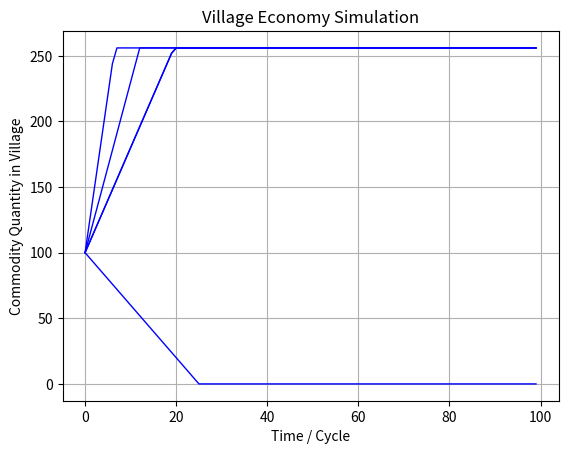

Here is the Python script that generated this plot:
# coding=utf-8
# Village Economy

# 最重要的几个数据是需求商品种类，需求商品数量，产出商品种类，产出商品数量，库存商品种类，库存商品数量，以及村落财富
import matplotlib.pyplot as plt
# import numpy as np


class Village:
    def __init__(self, farmer, miner, smith):
        self.Farmer.num = farmer
        self.Miner.num = miner
        self.Smith.num = smith

    storage = {}
    demand = {}
    supply = {}

    storage_limit = 256

    class Farmer:
        num = 4
        demand_wheat = 3
        demand_cabbage = 2
        demand_fertilizer = 1
        demand_hematite = 0
        demand_iron = 0

        supply_wheat = 9
        supply_cabbage = 9
        supply_fertilizer = 0
        supply_hematite = 0
        supply_iron = 0

    class Miner:
        num = 2
        demand_wheat = 4
        demand_cabbage = 2
        demand_fertilizer = 0
        demand_hematite = 0
        demand_iron = 0

        supply_wheat = 0
        supply_cabbage = 0
        supply_fertilizer = 0
        supply_hematite = 8
        supply_iron = 0

    class Smith:
        num = 1
        demand_wheat = 3
        demand_cabbage = 0
        demand_fertilizer = 0
        demand_hematite = 8
        demand_iron = 0

        supply_wheat = 0
        supply_cabbage = 0
        supply_fertilizer = 0
        supply_hematite = 0
        supply_iron = 8

    storage["wheat"] = 100
    storage["cabbage"] = 100
    storage["fertilizer"] = 100
    storage["hematite"] = 100
    storage["iron"] = 100

    demand["wheat"] = Farmer.num * Farmer.demand_wheat + Miner.num * Miner.demand_wheat + Smith.num * Smith.demand_wheat
    demand["cabbage"] = Farmer.num * Farmer.demand_cabbage + Miner.num * Miner.demand_cabbage + Smith.num * Smith.demand_cabbage
    demand["fertilizer"] = Farmer.num * Farmer.demand_fertilizer + Miner.num * Miner.demand_fertilizer + Smith.num * Smith.demand_fertilizer
    demand["hematite"] = Farmer.num * Farmer.demand_hematite + Miner.num * Miner.demand_hematite + Smith.num * Smith.demand_hematite
    demand["iron"] = Farmer.num * Farmer.demand_iron + Miner.num * Miner.demand_iron + Smith.num * Smith.demand_iron

    supply["wheat"] = Farmer.num * Farmer.supply_wheat + Miner.num * Miner.supply_wheat + Smith.num * Smith.supply_wheat
    supply["cabbage"] = Farmer.num * Farmer.supply_cabbage + Miner.num * Miner.supply_cabbage + Smith.num * Smith.supply_cabbage
    supply["fertilizer"] = Farmer.num * Farmer.supply_fertilizer + Miner.num * Miner.supply_fertilizer + Smith.num * Smith.supply_fertilizer
    supply["hematite"] = Farmer.num * Farmer.supply_hematite + Miner.num * Miner.supply_hematite + Smith.num * Smith.supply_hematite
    supply["iron"] = Farmer.num * Farmer.supply_iron + Miner.num * Miner.supply_iron + Smith.num * Smith.supply_iron

period = []

village_1_storage = {}
village_1_storage["wheat"] = []
village_1_storage["cabbage"] = []
village_1_storage["fertilizer"] = []
village_1_storage["hematite"] = []
village_1_storage["iron"] = []

village_2_storage = {}
village_2_storage["wheat"] = []
village_2_storage["cabbage"] = []
village_2_storage["fertilizer"] = []
village_2_storage["hematite"] = []
village_2_storage["iron"] = []

village_a = Village(farmer=4, miner=2, smith=1)

village_b = Village(farmer=2, miner=3, smith=2)

def before_supply(cycle_num, isNotBankrupt):
    if village_a.storage["fertilizer"] <= 0:
        village_a.storage["fertilizer"] = 0
        village_a.Farmer.supply_wheat = 4
        village_a.Farmer.supply_cabbage = 6
    else:
        village_a.Farmer.supply_wheat = 9
        village_a.Farmer.supply_cabbage = 9

    # Check bankrupt
    if village_a.storage["wheat"] <= 0 and village_a.storage["cabbage"] <= 0:
        print("Food has run out in this village! BANKRUPT!")
        print("Survived " + str(cycle_num) + " cycles")
        for key in village_a.storage.keys():
            if village_a.storage[key] > 0:
                print(key + " stored is " + str(village_a.storage[key]))
        isNotBankrupt = False

    # Log
    print("=============== " + "Cycle - " + str(cycle_num) + " ===============")
    for key in village_a.storage.keys():
        if village_a.storage[key] > 0:
            print("- " + key + ": " + str(village_a.storage[key]))
        else:
            print("- " + key + ": EMPTY")


def after_supply():
    for key in village_a.storage.keys():
        if village_a.storage[key] > village_a.storage_limit:
            village_a.storage[key] = village_a.storage_limit


def cycle():
    print("Simulation starts: ")
    print()
    isNotBankrupt = True
    cyclesSurvived = 0

    while isNotBankrupt and cyclesSurvived < 100:
        # time.sleep(0.1)

        # append cycle and storage
        period.append(cyclesSurvived)
        for key in village_a.storage.keys():
            village_1_storage[key].append(village_a.storage[key])

        # demand
        cyclesSurvived += 1
        for key in village_a.storage.keys():
            village_a.storage[key] -= village_a.demand[key]

        # before supply
        before_supply(cyclesSurvived, isNotBankrupt)

        # supply
        for key in village_a.storage.keys():
            village_a.storage[key] += village_a.supply[key]

        # after supply
        after_supply()



cycle()


def plot():
    plt.figure()
    ax1 = plt.subplot2grid((1, 1), (0, 0), colspan = 1, rowspan = 1)
    for key in village_a.storage.keys():
        plt.plot(period, village_1_storage[key], 'b', linewidth=1)
    ax1.set_title("Village Economy Simulation")
    plt.xlabel('Time / Cycle')
    plt.ylabel('Commodity Quantity in Village')
    plt.grid()
    plt.show()

plot()